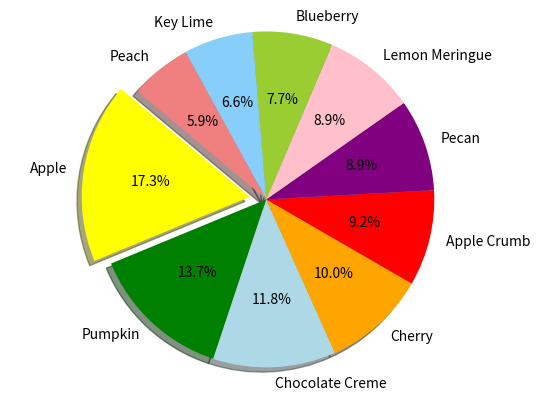

Generate this figure with matplotlib:
%matplotlib notebook

import matplotlib.pyplot as plt
import numpy as np

pies = ["Apple", "Pumpkin", "Chocolate Creme", "Cherry", "Apple Crumb", "Pecan", "Lemon Meringue", "Blueberry", "Key Lime", "Peach"]
pie_votes = [47,37,32,27,25,24,24,21,18,16]
colors = ["yellow","green","lightblue","orange","red","purple","pink","yellowgreen","lightskyblue","lightcoral"]
explode = (0.1,0,0,0,0,0,0,0,0,0)

# Tell matplotlib to create a pie chart based upon the above data
plt.pie(pie_votes, explode=explode, labels=pies, colors=colors,
        autopct="%1.1f%%", shadow=True, startangle=140)
# Create axes which are equal so we have a perfect circle
plt.axis("equal")
# Save an image of our chart and print the final product to the screen
#plt.savefig("../Images/PyPies.png")
plt.show()

